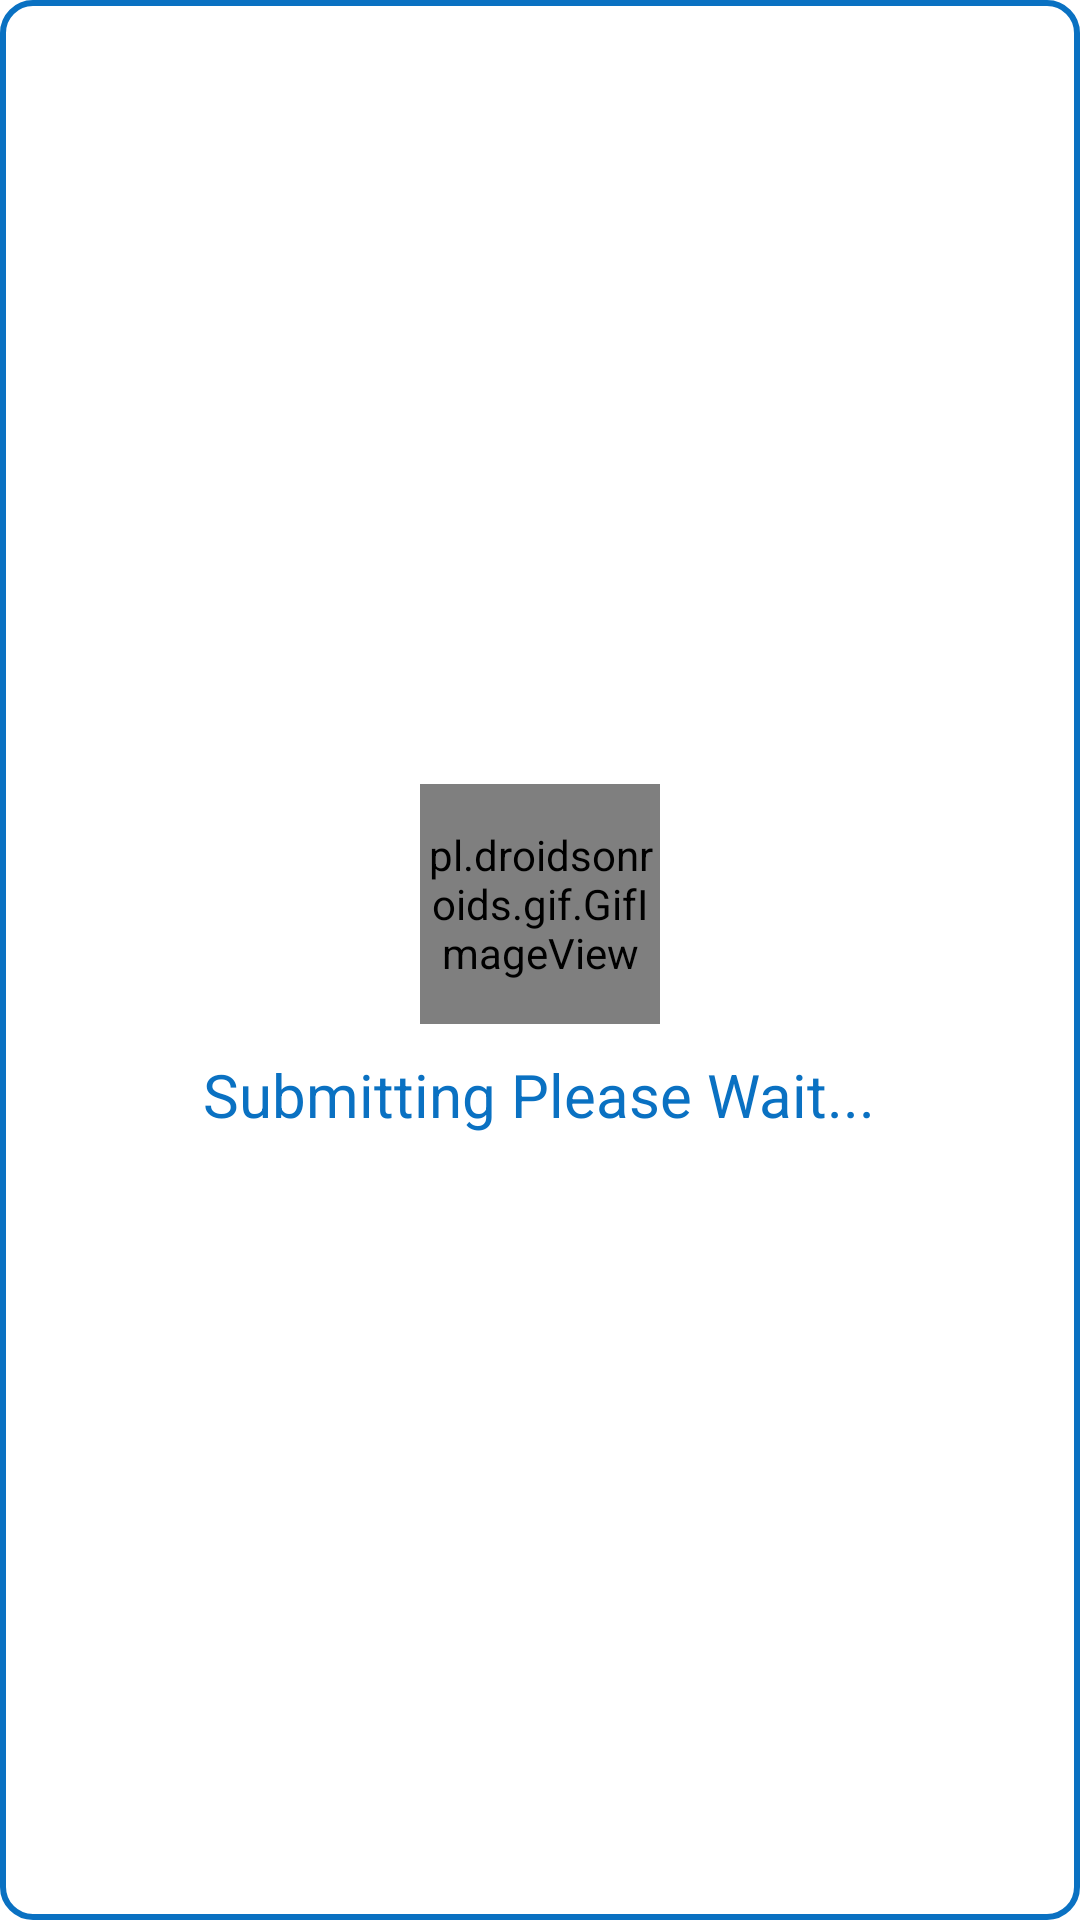

Produce the Android XML layout that renders to this screen, including the resource entries it uses.
<!-- AndroidManifest.xml: application theme Theme.PETMalo -->
<!-- res/layout/toast_product.xml -->
<?xml version="1.0" encoding="utf-8"?>
<LinearLayout xmlns:android="http://schemas.android.com/apk/res/android"
    android:layout_width="wrap_content"
    android:layout_height="wrap_content"
    android:background="@drawable/toast"
    android:orientation="vertical"
    android:padding="20dp"
    android:gravity="center"
    android:layout_gravity="center"
    android:id="@+id/toast"
    >

    <pl.droidsonroids.gif.GifImageView
        android:layout_width="80dp"
        android:layout_height="80dp"
        android:layout_marginBottom="10dp"
        android:src="@drawable/loading"
        android:id="@+id/toastimg"
        />
    <TextView
        android:layout_width="wrap_content"
        android:layout_height="wrap_content"
        android:gravity="center"
        android:text="Submitting Please Wait..."
        android:textSize="20dp"
        android:textColor="@color/blue"
        android:id="@+id/toasttext"/>

</LinearLayout>
<!-- resources referenced by this layout -->
<resources>
  <color name="blue">#0A71C2</color>
  <!-- drawable toast (drawable) -->
  <?xml version="1.0" encoding="utf-8"?>
  <shape xmlns:android="http://schemas.android.com/apk/res/android"
      android:shape="rectangle">
      <solid
          android:color="@color/white"/>
  
      <stroke
          android:width="2dp"
          android:color="@color/blue">
  
      </stroke>
      <padding
          android:left="5dp"
          android:bottom="5dp"
          android:right="5dp"
          android:top="5dp">
  
      </padding>
      <corners
          android:radius="10dp">
      </corners>
  
  </shape>
  <style name="Theme.PETMalo" parent="Theme.MaterialComponents.Light.DarkActionBar">
          
          <item name="colorPrimary">@color/orange</item>
          <item name="colorPrimaryVariant">@color/orange</item>
          <item name="colorOnPrimary">@color/white</item>
          
          <item name="colorSecondary">@color/teal_200</item>
          <item name="colorSecondaryVariant">@color/teal_700</item>
          <item name="colorOnSecondary">@color/black</item>
          
          <item name="android:statusBarColor" tools:targetApi="l">?attr/colorPrimaryVariant</item>
          
  
      </style>
  <color name="white">#FFFFFFFF</color>
  <color name="orange">#FFBF00</color>
  <color name="teal_200">#FF03DAC5</color>
  <color name="teal_700">#FF018786</color>
  <color name="black">#FF000000</color>
</resources>
